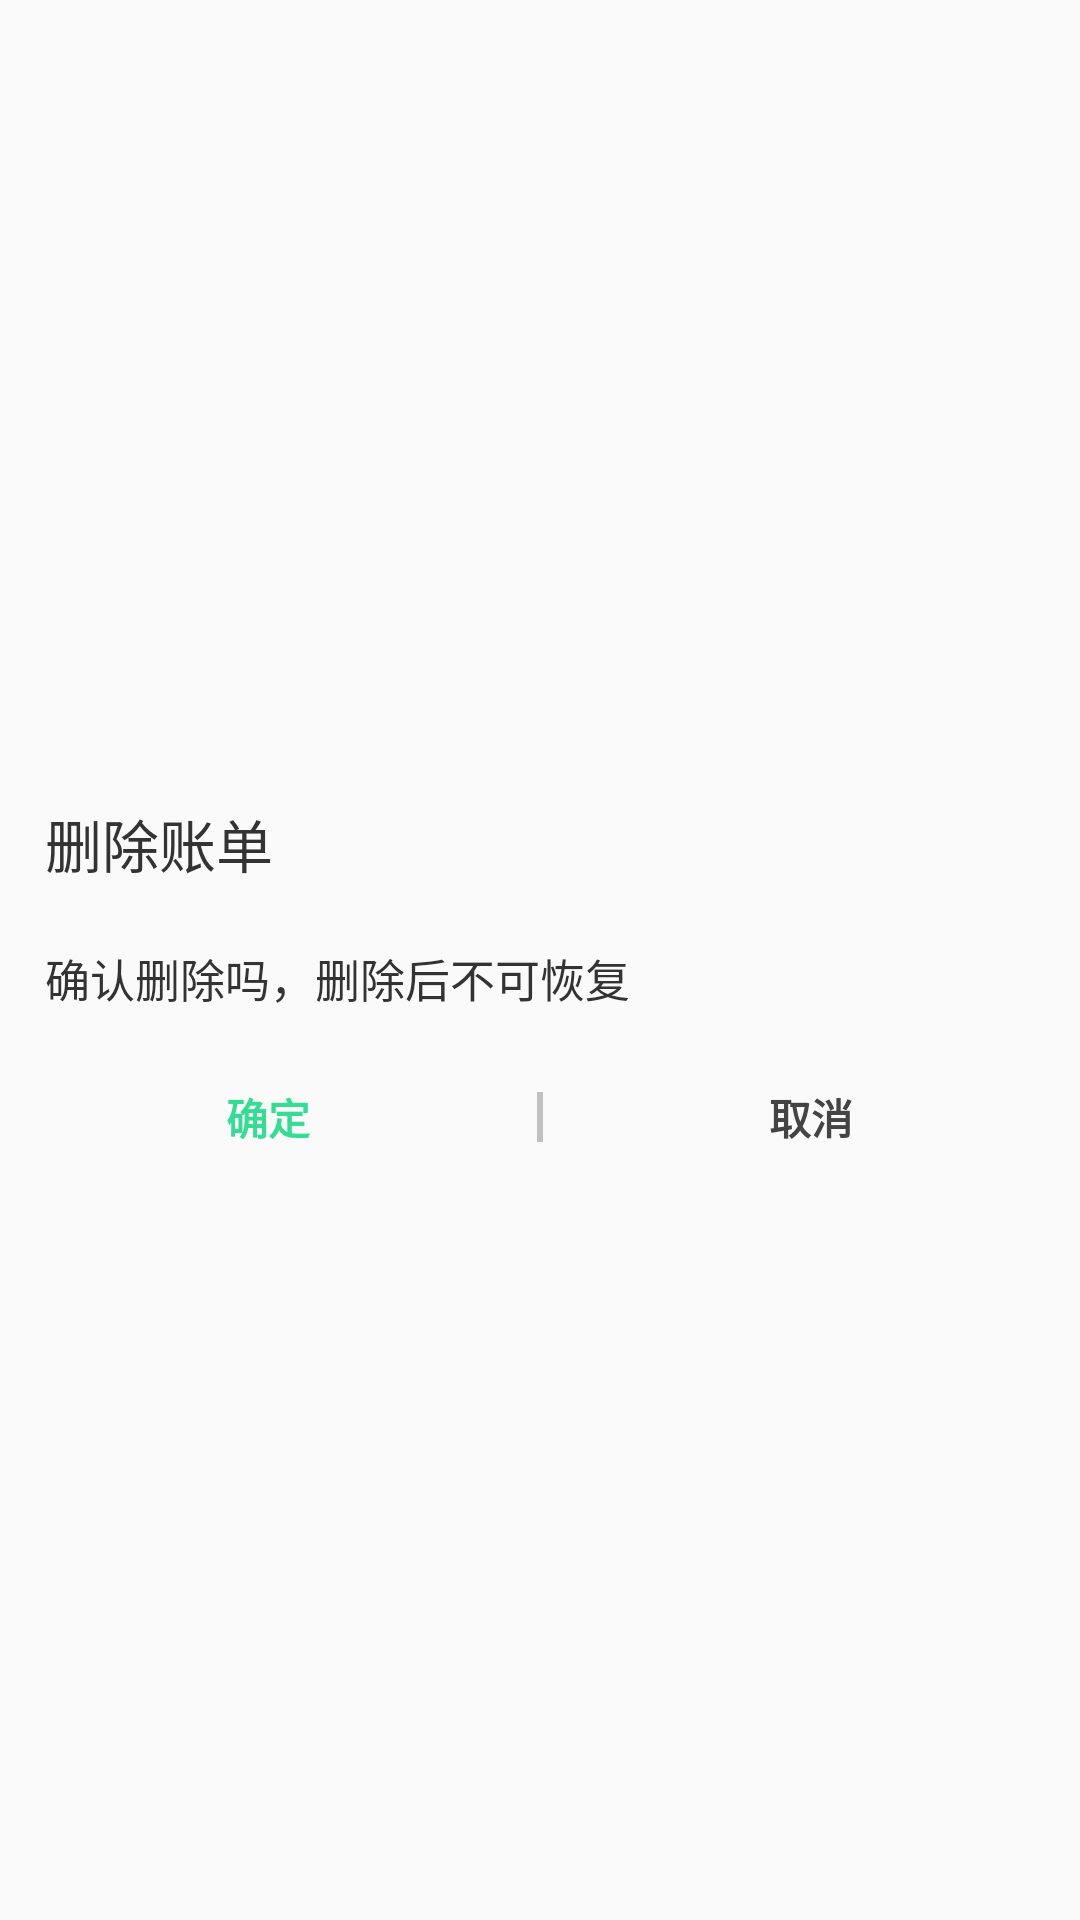

Reconstruct the res/layout file that produces this screen, plus the resources it refers to.
<!-- AndroidManifest.xml: application theme AppTheme -->
<!-- res/layout/layout_bottom_dialog.xml -->
<?xml version="1.0" encoding="utf-8"?>
<LinearLayout xmlns:android="http://schemas.android.com/apk/res/android"
    android:layout_width="match_parent"
    android:layout_height="match_parent"
    android:gravity="center"
    android:orientation="vertical">

    <LinearLayout
        android:layout_width="match_parent"
        android:layout_height="wrap_content"
        android:background="@drawable/dialog_back"
        android:orientation="vertical">

        <TextView
            android:id="@+id/bottom_dialog_title"
            android:layout_width="wrap_content"
            android:layout_height="wrap_content"
            android:layout_marginStart="@dimen/dp15"
            android:layout_marginTop="@dimen/dp20"
            android:text="删除账单"

            android:textColor="#333333"
            android:textSize="19sp"/>

        <TextView
            android:id="@+id/bottom_dialog_content"
            android:layout_width="wrap_content"
            android:layout_height="wrap_content"
            android:layout_marginStart="@dimen/dp15"
            android:layout_marginTop="@dimen/dp20"
            android:text="确认删除吗，删除后不可恢复"
            android:textColor="#333333"
            android:textSize="15sp"/>

        <LinearLayout
            android:layout_width="match_parent"
            android:layout_height="wrap_content"
            android:orientation="horizontal"
            android:layout_marginTop="@dimen/dp15"
            >

            <TextView
                android:id="@+id/bottom_dialog_confirm"
                android:layout_width="0dp"
                android:layout_height="wrap_content"
                android:layout_weight="1"
                android:gravity="center"
                android:paddingBottom="10dp"
                android:paddingTop="10dp"
                android:text="确定"
                android:textStyle="bold"
                android:textColor="@color/green"
                android:textSize="14sp"/>

            <View
                android:id="@+id/bottom_dialog_line"
                android:layout_width="2dp"
                android:layout_marginTop="@dimen/dp12"
                android:layout_marginBottom="@dimen/dp12"
                android:layout_height="match_parent"
                android:background="@color/gray"/>

            <TextView
                android:id="@+id/bottom_dialog_cancel"
                android:layout_width="0dp"
                android:layout_height="wrap_content"
                android:layout_weight="1"
                android:gravity="center"
                android:paddingBottom="10dp"
                android:paddingTop="10dp"
                android:text="取消"
                android:textStyle="bold"
                android:textColor="#444"
                android:textSize="14sp"/>
        </LinearLayout>

    </LinearLayout>
    
</LinearLayout>
<!-- resources referenced by this layout -->
<resources>
  <color name="gray">#C0C0C0</color>
  <color name="green">#37DC94</color>
  <dimen name="dp12">12dp</dimen>
  <dimen name="dp15">15dp</dimen>
  <dimen name="dp20">20dp</dimen>
  <style name="AppTheme" parent="Theme.AppCompat.Light.NoActionBar">
          
          <item name="windowActionBar">false</item>
          <item name="windowNoTitle">true</item>
          
          <item name="colorPrimary">#00a6e4</item>
  
          <item name="colorSecondary">@color/teal_200</item>
  
      </style>
  <color name="teal_200">#FF03DAC5</color>
</resources>
